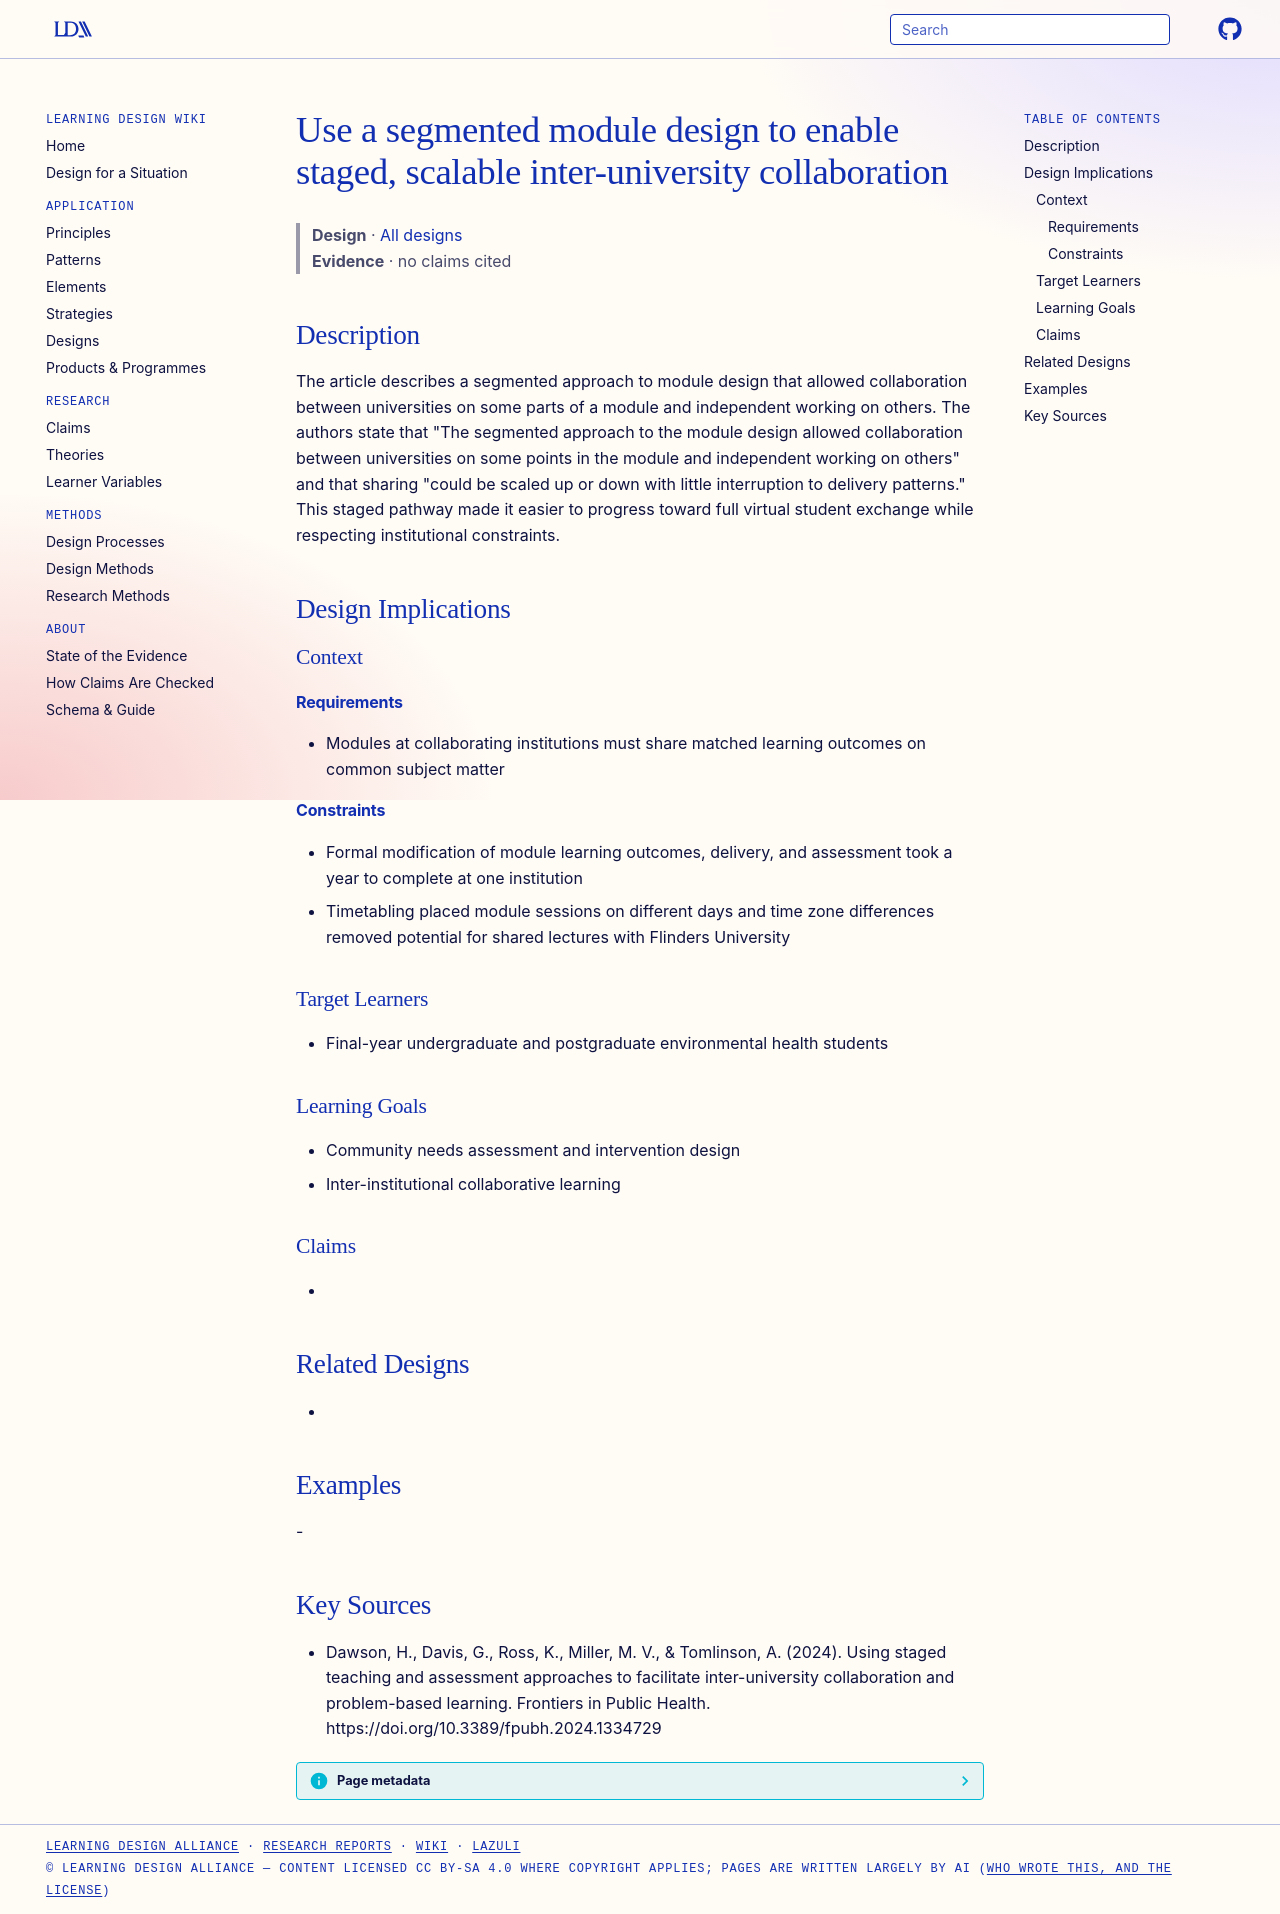

repository: Learning-Design-Alliance/learning-wiki · page: designs/segmented-module-design-staged-collaboration/index.html · generator: mkdocs

---
type: design
id: segmented-module-design-staged-collaboration
title: Use a segmented module design to enable staged, scalable inter-university collaboration
description: The article describes a segmented approach to module design that allowed collaboration between universities on some parts of a module and independent working on others.
status: review
generated:
  by: "process:settle-candidates"
  at: 2026-11-07
sources:
  - id: dawson-2024
    resource: "https://doi.org/10.3389/fpubh.2024.1334729"
    title: "Dawson, H., Davis, G., Ross, K., Miller, M. V., & Tomlinson, A. (2024). Using staged teaching and assessment approaches to facilitate inter-university collaboration and problem-based learning. Frontiers in Public Health. https://doi.org/10.3389/fpubh.2024.1334729"
    author: "Dawson, H., Davis, G., Ross, K., Miller, M. V., & Tomlinson, A"
---

# Use a segmented module design to enable staged, scalable inter-university collaboration

> **Design** · [All designs](index.md)
> **Evidence** · no claims cited

## Description
The article describes a segmented approach to module design that allowed collaboration between universities on some parts of a module and independent working on others. The authors state that "The segmented approach to the module design allowed collaboration between universities on some points in the module and independent working on others" and that sharing "could be scaled up or down with little interruption to delivery patterns." This staged pathway made it easier to progress toward full virtual student exchange while respecting institutional constraints.

## Design Implications

### Context
#### Requirements
- Modules at collaborating institutions must share matched learning outcomes on common subject matter
#### Constraints
- Formal modification of module learning outcomes, delivery, and assessment took a year to complete at one institution
- Timetabling placed module sessions on different days and time zone differences removed potential for shared lectures with Flinders University

### Target Learners
- Final-year undergraduate and postgraduate environmental health students

### Learning Goals
- Community needs assessment and intervention design
- Inter-institutional collaborative learning

### Claims
- 

## Related Designs
- 

## Examples
-

## Key Sources
- Dawson, H., Davis, G., Ross, K., Miller, M. V., & Tomlinson, A. (2024). Using staged teaching and assessment approaches to facilitate inter-university collaboration and problem-based learning. Frontiers in Public Health. https://doi.org/10.3389/fpubh.2024.1334729
